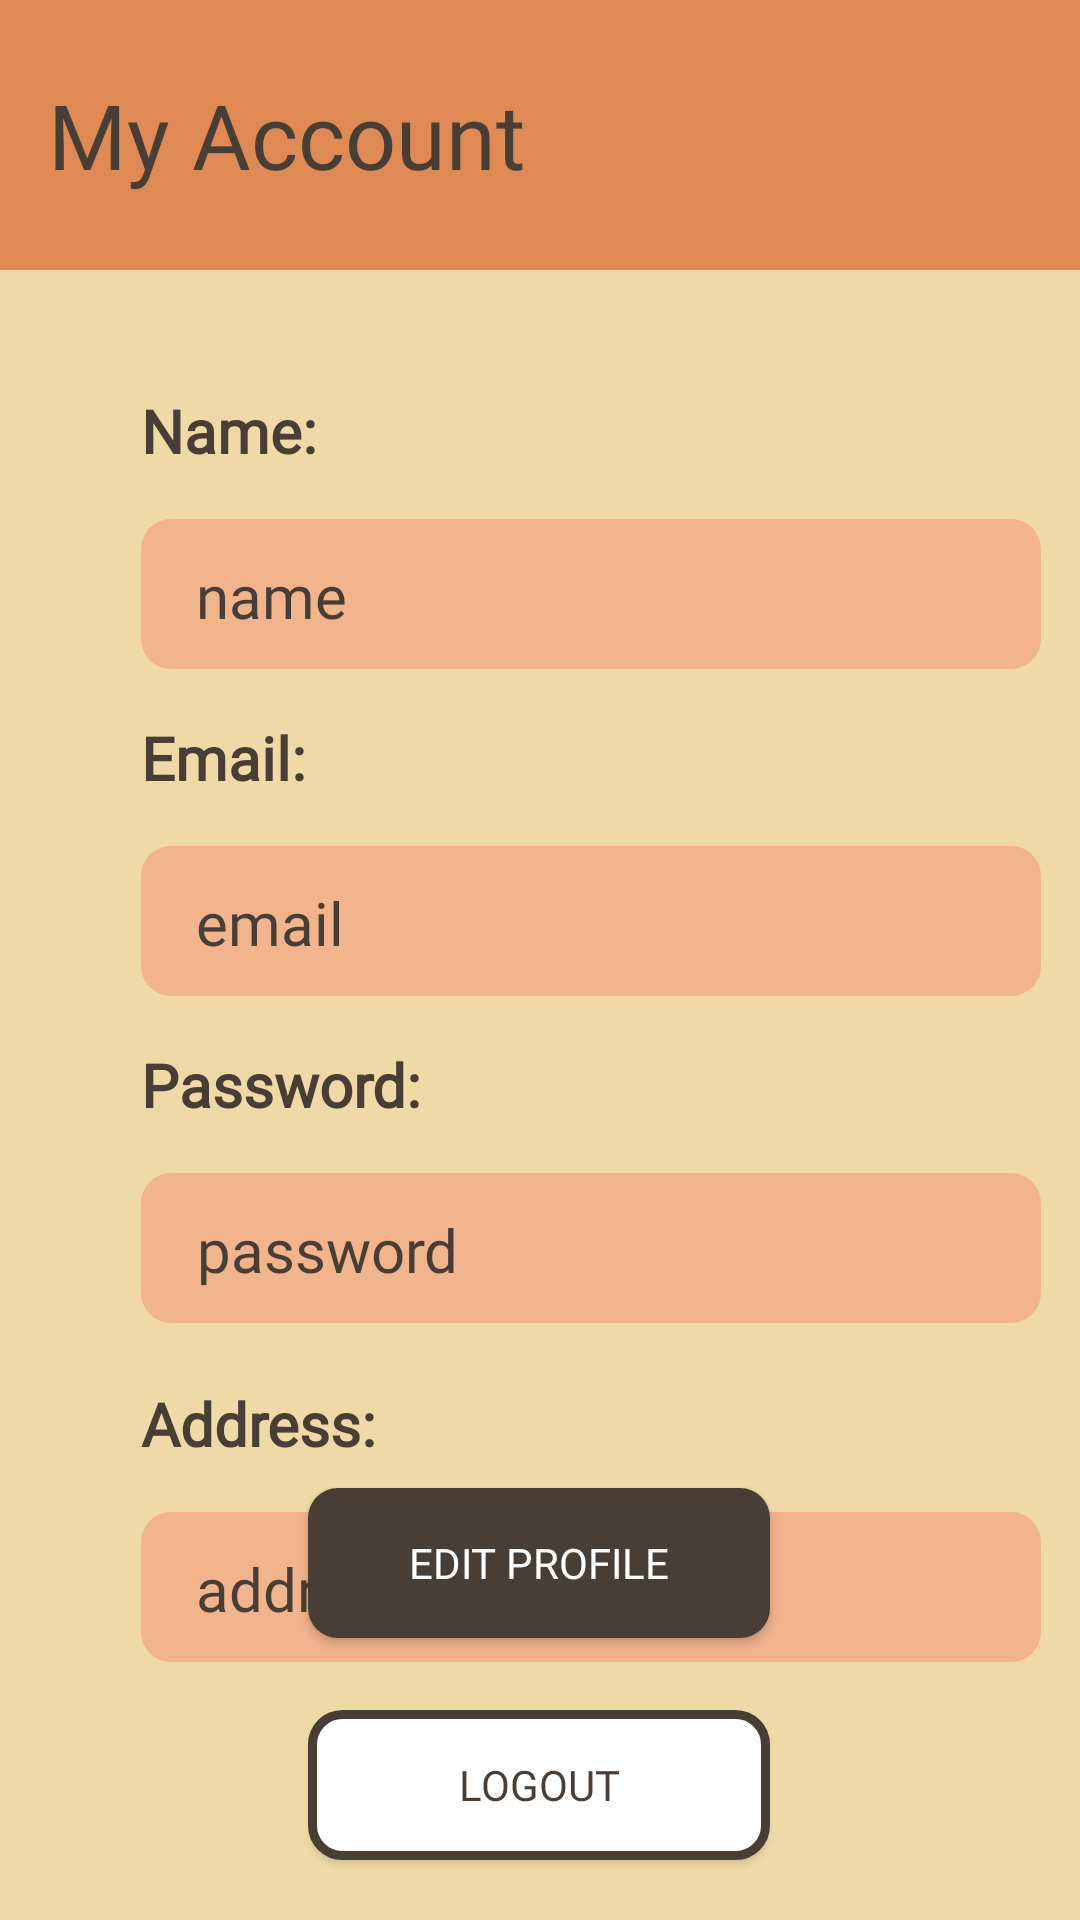

Android layout source for this screen:
<!-- AndroidManifest.xml: application theme Theme.MYBites -->
<!-- res/layout/fragment_profile.xml -->
<?xml version="1.0" encoding="utf-8"?>
<FrameLayout xmlns:android="http://schemas.android.com/apk/res/android"
    xmlns:tools="http://schemas.android.com/tools"
    android:layout_width="match_parent"
    android:layout_height="match_parent"
    xmlns:app="http://schemas.android.com/apk/res-auto"
    tools:context=".fragment.ProfileFragment"
    android:background="#EFDAA7"
    >

    <androidx.constraintlayout.widget.ConstraintLayout
        android:layout_width="match_parent"
        android:layout_height="match_parent">

        <androidx.appcompat.widget.Toolbar
            android:id="@+id/toolbar"
            android:layout_width="match_parent"
            android:layout_height="90dp"
            android:background="@color/brown_pink"
            android:minHeight="?attr/actionBarSize"
            android:theme="?attr/actionBarTheme"
            app:layout_constraintEnd_toEndOf="parent"
            app:layout_constraintHorizontal_bias="1.0"
            app:layout_constraintStart_toStartOf="parent"
            app:layout_constraintTop_toTopOf="parent">

            <TextView
                android:id="@+id/bookmarktitle"
                android:layout_width="210dp"
                android:layout_height="wrap_content"
                android:fontFamily="@font/opensans_bold"
                android:text="@string/hello_account_fragment"
                android:textColor="@color/brown"
                android:textSize="30sp"
                app:layout_constraintBottom_toBottomOf="@id/toolbar"
                app:layout_constraintTop_toTopOf="@id/toolbar"
                tools:layout_editor_absoluteX="20dp" />
        </androidx.appcompat.widget.Toolbar>


        <TextView
            android:id="@+id/titleName"
            android:layout_width="wrap_content"
            android:layout_height="wrap_content"
            android:layout_marginTop="40dp"
            android:fontFamily="@font/opensans_bold"
            android:text="Name:"
            android:textColor="@color/brown"
            android:textSize="20sp"
            android:textStyle="bold"
            app:layout_constraintEnd_toEndOf="@+id/toolbar"
            app:layout_constraintHorizontal_bias="0.156"
            app:layout_constraintStart_toStartOf="@+id/toolbar"
            app:layout_constraintTop_toBottomOf="@+id/toolbar" />

        <ImageView
            android:id="@+id/namefield"
            android:layout_width="300dp"
            android:layout_height="50dp"
            android:layout_marginTop="16dp"
            android:background="@drawable/panel3"
            app:layout_constraintEnd_toEndOf="@+id/titleName"
            app:layout_constraintHorizontal_bias="0.0"
            app:layout_constraintStart_toStartOf="@+id/titleName"
            app:layout_constraintTop_toBottomOf="@+id/titleName" />

        <TextView
            android:id="@+id/profileName"
            android:layout_width="wrap_content"
            android:layout_height="wrap_content"
            android:layout_marginTop="28dp"
            android:fontFamily="@font/opensans_bold"
            android:text="name"
            android:textColor="@color/brown"
            android:textSize="20sp"
            app:layout_constraintEnd_toEndOf="@+id/namefield"
            app:layout_constraintHorizontal_bias="0.074"
            app:layout_constraintStart_toStartOf="@+id/namefield"
            app:layout_constraintTop_toBottomOf="@+id/titleName" />

        <TextView
            android:id="@+id/titleEmail"
            android:layout_width="wrap_content"
            android:layout_height="wrap_content"
            android:layout_marginTop="16dp"
            android:fontFamily="@font/opensans_bold"
            android:text="Email:"
            android:textColor="@color/brown"
            android:textSize="20sp"
            android:textStyle="bold"
            app:layout_constraintEnd_toEndOf="@+id/profileName"
            app:layout_constraintHorizontal_bias="0.0"
            app:layout_constraintStart_toStartOf="@+id/namefield"
            app:layout_constraintTop_toBottomOf="@+id/namefield" />

        <ImageView
            android:id="@+id/emailfield"
            android:layout_width="300dp"
            android:layout_height="50dp"
            android:layout_marginTop="16dp"
            android:background="@drawable/panel3"
            app:layout_constraintEnd_toEndOf="@+id/titleEmail"
            app:layout_constraintHorizontal_bias="0.0"
            app:layout_constraintStart_toStartOf="@+id/titleEmail"
            app:layout_constraintTop_toBottomOf="@+id/titleEmail" />

        <TextView
            android:id="@+id/profileEmail"
            android:layout_width="wrap_content"
            android:layout_height="wrap_content"
            android:layout_marginTop="28dp"
            android:fontFamily="@font/opensans_bold"
            android:text="email"
            android:textColor="@color/brown"
            android:textSize="20sp"
            app:layout_constraintEnd_toEndOf="@+id/emailfield"
            app:layout_constraintHorizontal_bias="0.073"
            app:layout_constraintStart_toStartOf="@+id/emailfield"
            app:layout_constraintTop_toBottomOf="@+id/titleEmail" />

        <TextView
            android:id="@+id/titlePassword"
            android:layout_width="wrap_content"
            android:layout_height="wrap_content"
            android:layout_marginTop="16dp"
            android:fontFamily="@font/opensans_bold"
            android:text="Password:"
            android:textColor="@color/brown"
            android:textSize="20sp"
            android:textStyle="bold"
            app:layout_constraintEnd_toEndOf="@+id/emailfield"
            app:layout_constraintHorizontal_bias="0.0"
            app:layout_constraintStart_toStartOf="@+id/emailfield"
            app:layout_constraintTop_toBottomOf="@+id/emailfield" />

        <ImageView
            android:id="@+id/passwordfield"
            android:layout_width="300dp"
            android:layout_height="50dp"
            android:layout_marginTop="16dp"
            android:background="@drawable/panel3"
            app:layout_constraintEnd_toEndOf="@+id/titlePassword"
            app:layout_constraintHorizontal_bias="0.0"
            app:layout_constraintStart_toStartOf="@+id/titlePassword"
            app:layout_constraintTop_toBottomOf="@+id/titlePassword" />

        <TextView
            android:id="@+id/profilePassword"
            android:layout_width="wrap_content"
            android:layout_height="wrap_content"
            android:layout_marginTop="28dp"
            android:fontFamily="@font/opensans_bold"
            android:text="password"
            android:textColor="@color/brown"
            android:textSize="20sp"
            app:layout_constraintEnd_toEndOf="@+id/passwordfield"
            app:layout_constraintHorizontal_bias="0.088"
            app:layout_constraintStart_toStartOf="@+id/passwordfield"
            app:layout_constraintTop_toBottomOf="@+id/titlePassword" />

        <TextView
            android:id="@+id/titleAddress"
            android:layout_width="wrap_content"
            android:layout_height="wrap_content"
            android:layout_marginTop="20dp"
            android:fontFamily="@font/opensans_bold"
            android:text="Address:"
            android:textColor="@color/brown"
            android:textSize="20sp"
            android:textStyle="bold"
            app:layout_constraintEnd_toEndOf="@+id/passwordfield"
            app:layout_constraintHorizontal_bias="0.0"
            app:layout_constraintStart_toStartOf="@+id/passwordfield"
            app:layout_constraintTop_toBottomOf="@+id/passwordfield" />

        <ImageView
            android:id="@+id/addressfield"
            android:layout_width="300dp"
            android:layout_height="50dp"
            android:layout_marginTop="16dp"
            android:background="@drawable/panel3"
            app:layout_constraintEnd_toEndOf="@+id/titleAddress"
            app:layout_constraintHorizontal_bias="0.0"
            app:layout_constraintStart_toStartOf="@+id/titleAddress"
            app:layout_constraintTop_toBottomOf="@+id/titleAddress" />

        <TextView
            android:id="@+id/profileAddress"
            android:layout_width="wrap_content"
            android:layout_height="wrap_content"
            android:layout_marginTop="28dp"
            android:fontFamily="@font/opensans_bold"
            android:text="address"
            android:textColor="@color/brown"
            android:textSize="20sp"
            app:layout_constraintEnd_toEndOf="@+id/addressfield"
            app:layout_constraintHorizontal_bias="0.081"
            app:layout_constraintStart_toStartOf="@+id/addressfield"
            app:layout_constraintTop_toBottomOf="@+id/titleAddress" />

        <Button
            android:id="@+id/editButton"
            android:layout_width="154dp"
            android:layout_height="50dp"
            android:layout_marginBottom="24dp"
            android:background="@drawable/btn1"
            android:fontFamily="@font/opensans_extrabold"
            android:text="Edit Profile"
            android:textColor="@color/white"
            app:layout_constraintBottom_toTopOf="@+id/logoutButton"
            app:layout_constraintEnd_toEndOf="parent"
            app:layout_constraintHorizontal_bias="0.498"
            app:layout_constraintStart_toStartOf="parent" />

        <Button
            android:id="@+id/logoutButton"
            android:layout_width="154dp"
            android:layout_height="50dp"
            android:layout_marginBottom="20dp"
            android:background="@drawable/btn2"
            android:fontFamily="@font/opensans_extrabold"
            android:text="Logout"
            android:textColor="@color/brown"
            app:layout_constraintBottom_toBottomOf="parent"
            app:layout_constraintEnd_toEndOf="parent"
            app:layout_constraintHorizontal_bias="0.498"
            app:layout_constraintStart_toStartOf="parent" />


    </androidx.constraintlayout.widget.ConstraintLayout>

</FrameLayout>
<!-- resources referenced by this layout -->
<resources>
  <color name="brown">#483E35</color>
  <color name="brown_pink">#DF8A55</color>
  <color name="white">#FFFFFFFF</color>
  <!-- drawable btn1 (drawable) -->
  <?xml version="1.0" encoding="utf-8"?>
  <selector xmlns:android="http://schemas.android.com/apk/res/android">
  
      <item>
          <shape android:shape="rectangle">
              <corners
                  android:topLeftRadius="10dp"
                  android:topRightRadius="10dp"
                  android:bottomLeftRadius="10dp"
                  android:bottomRightRadius="10dp"/>
              <solid android:color="#483E35"/>
  
          </shape>
      </item>
  </selector>
  <!-- drawable btn2 (drawable) -->
  <selector xmlns:android="http://schemas.android.com/apk/res/android">
  
      <item>
          <shape android:shape="rectangle">
              <corners
                  android:topLeftRadius="10dp"
                  android:topRightRadius="10dp"
                  android:bottomLeftRadius="10dp"
                  android:bottomRightRadius="10dp"/>
              <solid android:color="#FFFFFF"/>
              <stroke
                  android:width="3dp"
                  android:color="#483E35"/>
          </shape>
      </item>
  
  </selector>
  <!-- drawable panel3 (drawable) -->
  <?xml version="1.0" encoding="utf-8"?>
  <selector xmlns:android="http://schemas.android.com/apk/res/android">
      <item>
          <shape android:shape="rectangle">
              <corners
                  android:topLeftRadius="10dp"
                  android:topRightRadius="10dp"
                  android:bottomLeftRadius="10dp"
                  android:bottomRightRadius="10dp"/>
              <solid android:color="@color/pink"/>
          </shape>
      </item>
  </selector>
  <string name="hello_account_fragment">My Account</string>
  <style name="Theme.MYBites" parent="Base.Theme.MYBites" />
  <color name="pink">#F2B48D</color>
  <style name="Base.Theme.MYBites" parent="Theme.AppCompat.Light.NoActionBar">
          
          <item name="android:windowBackground">@drawable/bg</item>
          <item name="colorPrimary">@color/pink</item>
          <item name="colorPrimaryVariant">@color/brown_pink</item>
          <item name="colorOnPrimary">@color/brown</item>
  
          <item name="colorSecondary">@color/brown</item>
          <item name="colorSecondaryVariant">@color/pink</item>
          <item name="colorOnSecondary">@color/brown_pink</item>
  
          <item name="android:statusBarColor">?attr/colorPrimary</item>
          <item name="android:navigationBarColor">?attr/colorPrimary</item>
      </style>
</resources>
